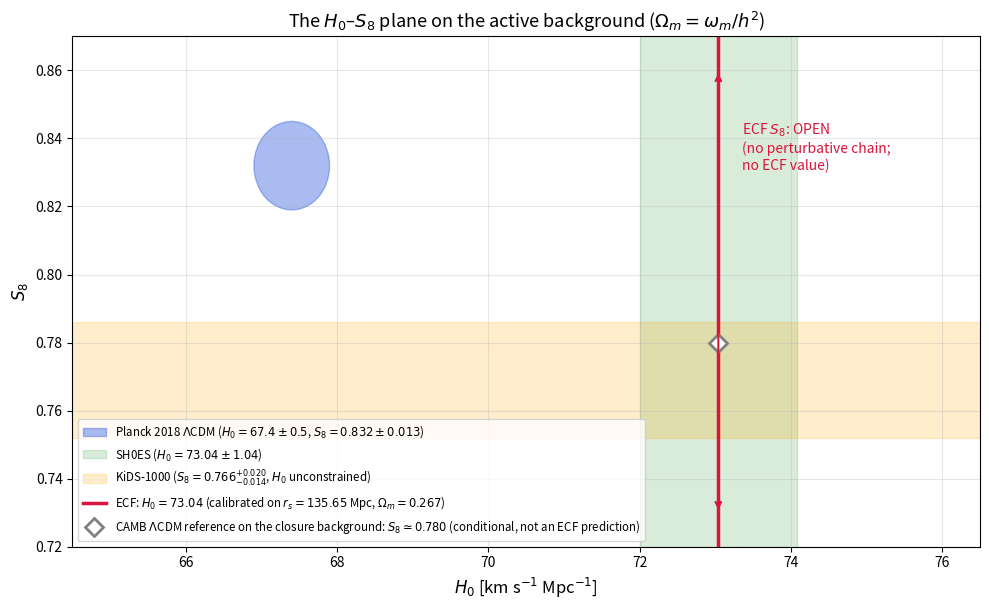

Source code (Python):
#!/usr/bin/env python3
# Last modified: 09/10/2026, 08:49 (Paris time)
# Corpus: Foundation I — github.com/pfichant/spin-torsion-cosmology
"""
plot_h0_s8_active.py — Foundation I, Fig. fig:contours (FIG-ACTIVES, 09/10/2026)

The H0–S8 plane on the ACTIVE background (A-7, Omega_m = omega_m/h^2 = 0.267).
Replaces plot_h0_s8_contours.py (historical calibration gamma_spin = 0.3116,
Omega_m = 0.315), archived in Scripts_SUPERSEDED/.

  ECF : H0 = 73.04, calibrated through r_s = 135.65 Mpc (vertical line).
        No ECF value of S8: the growth of structure needs a perturbative chain
        not yet available (OPEN).
  Grey diamond : CAMB LCDM reference on the closure background, S8 ~ 0.780
        (Foundation I, Sec. tensions) -- a conditional reference, NOT an ECF prediction.
  Planck 2018 LCDM: H0 = 67.4 +/- 0.5, S8 = 0.832 +/- 0.013 (1 sigma, true size).
  SH0ES: 73.04 +/- 1.04 ; KiDS-1000: S8 = 0.766 +0.020/-0.014.
Output: Figure_H0_S8_Active.png
"""
import sys
try:
    sys.stdout.reconfigure(encoding="utf-8")
except Exception:
    pass
import matplotlib
matplotlib.use('Agg')
import matplotlib.pyplot as plt
from matplotlib.patches import Ellipse

H0_ECF, RS_ECF, OM_ECF = 73.04, 135.65, 0.267
S8_CAMB_REF = 0.780

fig, ax = plt.subplots(figsize=(10, 6.2))
ax.add_patch(Ellipse((67.4, 0.832), 2*0.5, 2*0.013, color='royalblue', alpha=0.45,
             label=r'Planck 2018 $\Lambda$CDM ($H_0=67.4\pm0.5$, $S_8=0.832\pm0.013$)'))
ax.axvspan(73.04-1.04, 73.04+1.04, color='green', alpha=0.15, label=r'SH0ES ($H_0=73.04\pm1.04$)')
ax.axhspan(0.766-0.014, 0.766+0.020, color='orange', alpha=0.2,
           label=r'KiDS-1000 ($S_8=0.766^{+0.020}_{-0.014}$, $H_0$ unconstrained)')
ax.axvline(H0_ECF, color='crimson', lw=2.5,
           label=r'ECF: $H_0=73.04$ (calibrated on $r_s=135.65$ Mpc, $\Omega_m=0.267$)')
ax.annotate('', xy=(H0_ECF, 0.73), xytext=(H0_ECF, 0.86),
            arrowprops=dict(arrowstyle='<->', color='crimson', lw=1.5))
ax.text(73.35, 0.845, 'ECF $S_8$: OPEN\n(no perturbative chain;\nno ECF value)', color='crimson', fontsize=10, va='top')
ax.plot(H0_ECF, S8_CAMB_REF, 'D', color='gray', ms=9, mfc='white', mew=2,
        label=r'CAMB $\Lambda$CDM reference on the closure background: $S_8\simeq0.780$ (conditional, not an ECF prediction)')
ax.set_xlim(64.5, 76.5); ax.set_ylim(0.72, 0.87)
ax.set_xlabel(r'$H_0$ [km s$^{-1}$ Mpc$^{-1}$]', fontsize=12); ax.set_ylabel(r'$S_8$', fontsize=12)
ax.set_title(r'The $H_0$–$S_8$ plane on the active background ($\Omega_m=\omega_m/h^2$)', fontsize=13)
ax.legend(fontsize=8.3, loc='lower left'); ax.grid(alpha=0.3)
plt.tight_layout(); plt.savefig('Figure_H0_S8_Active.png', dpi=300)
print('Saved: Figure_H0_S8_Active.png')
